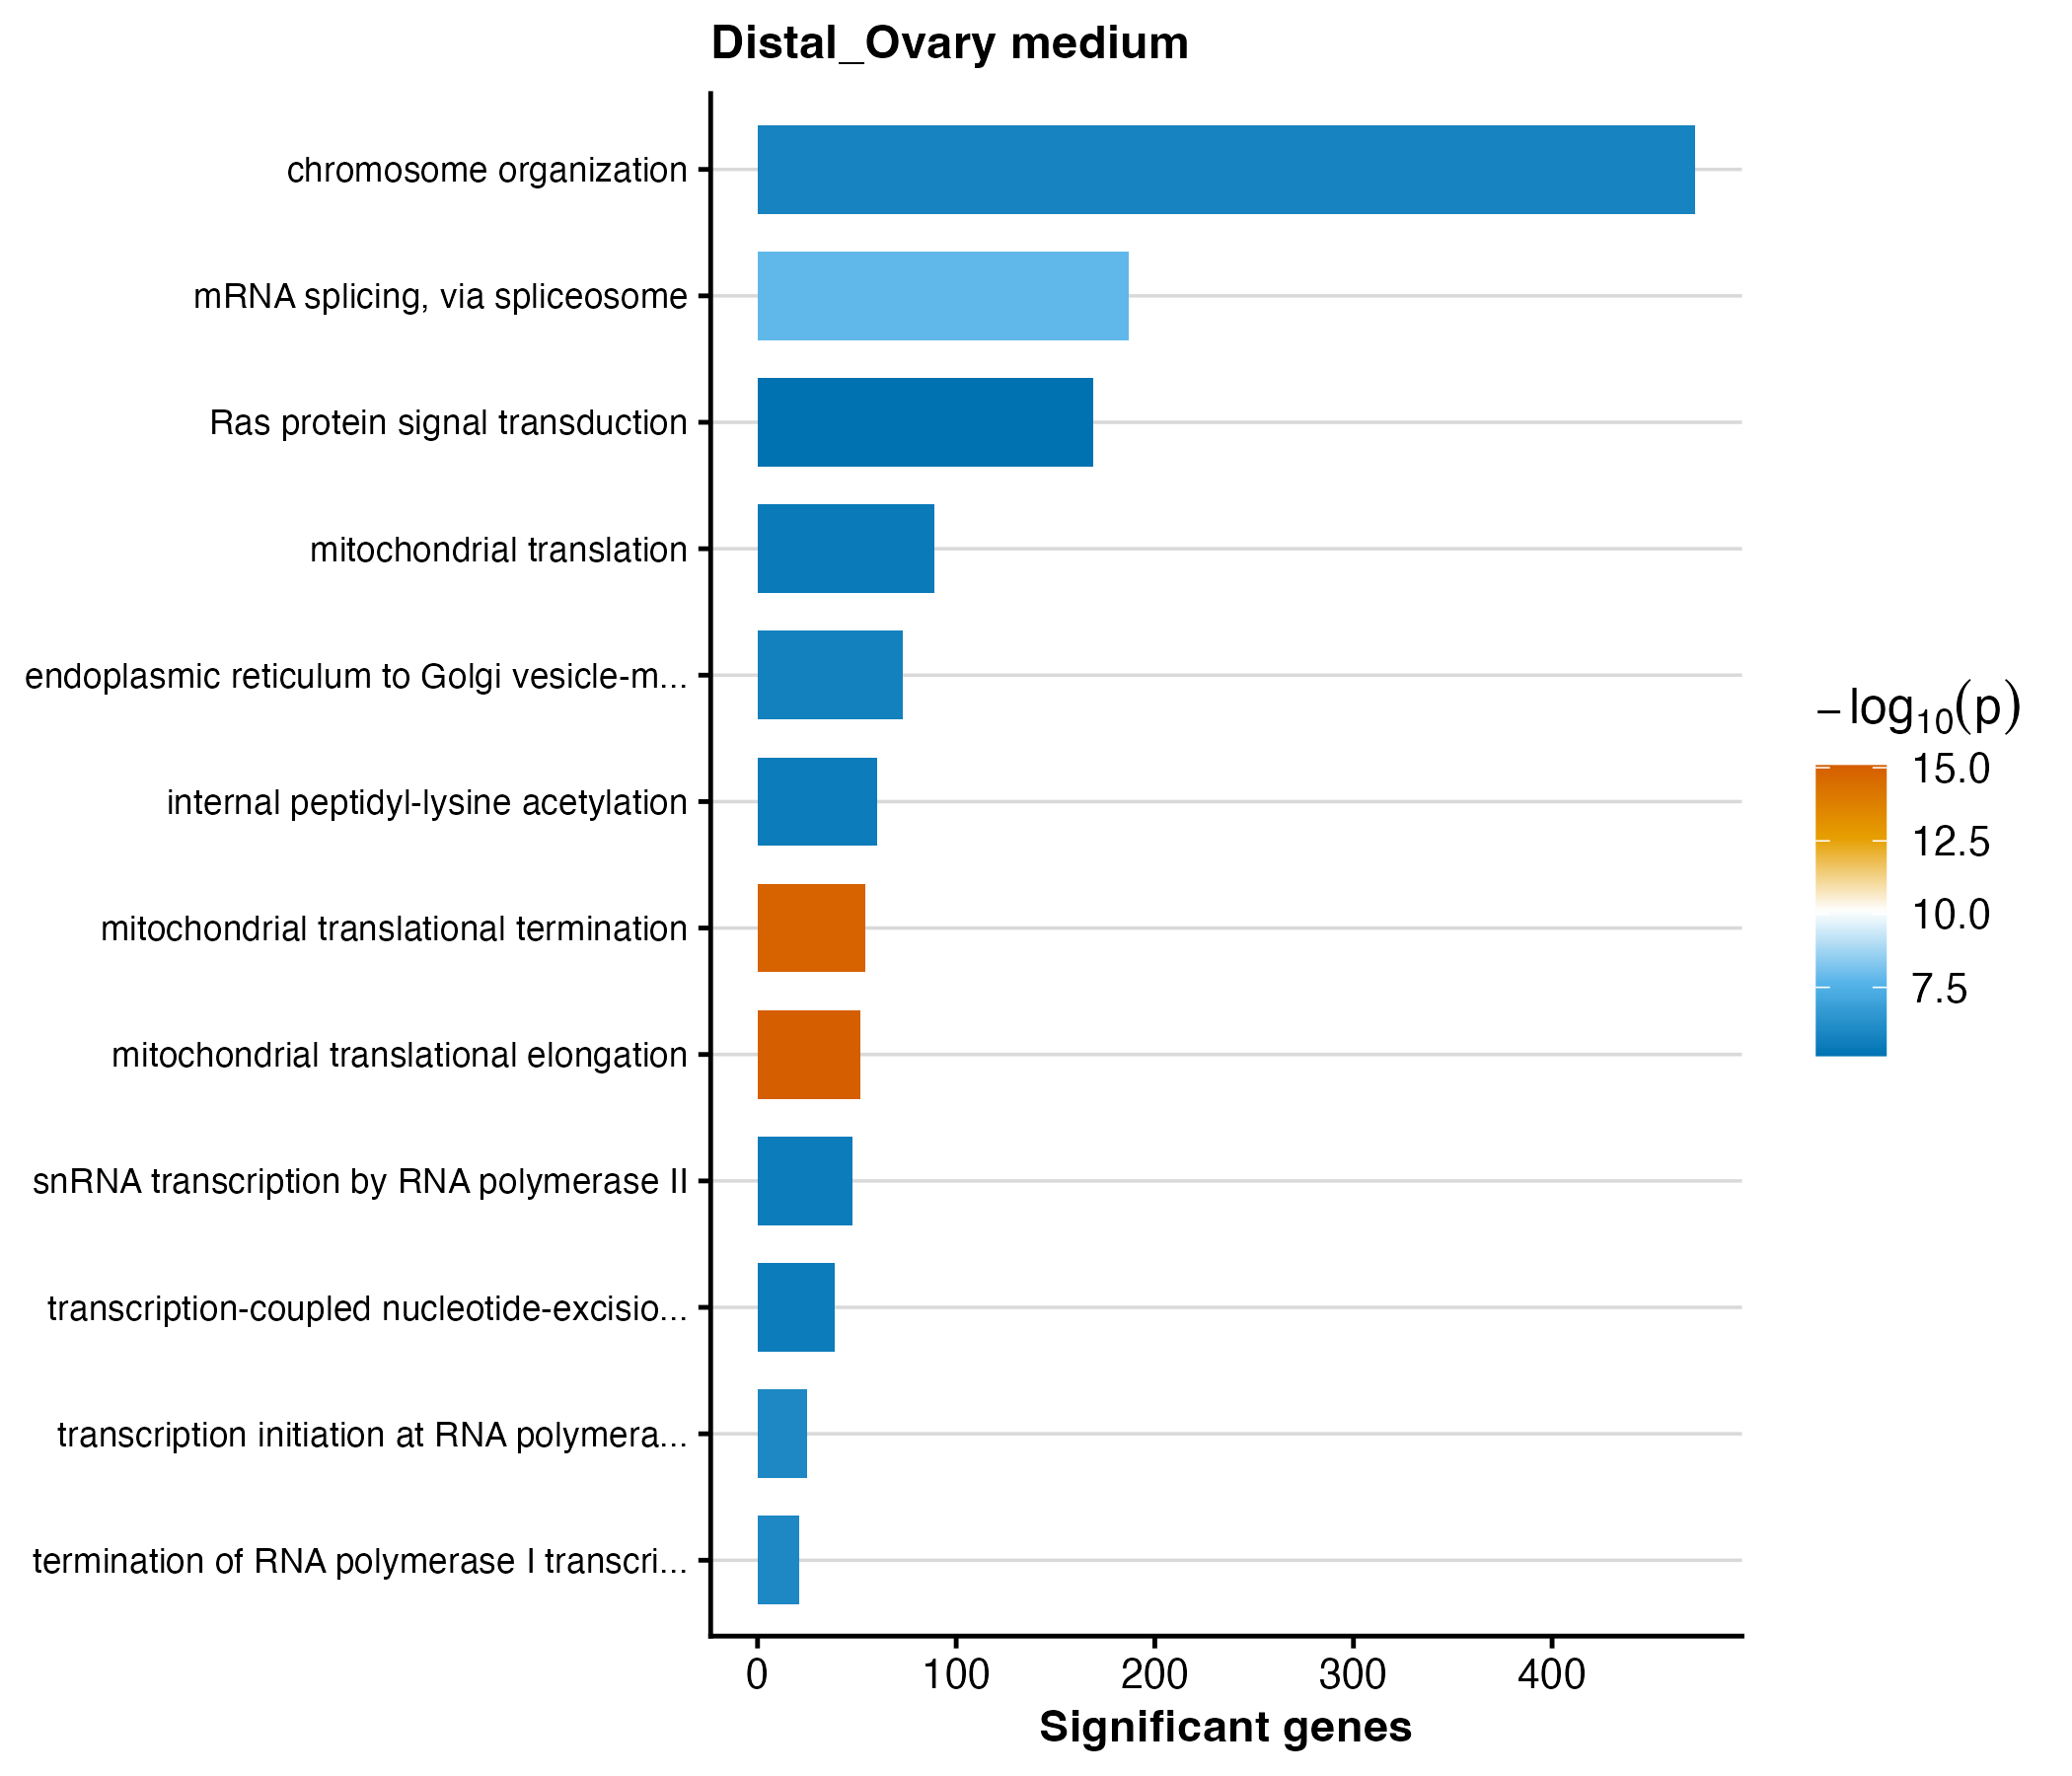

Source data for this figure (header and first rows):
GO.ID	Term	Annotated	Significant	Expected	weight01_fisher	p_value
GO:0070125	mitochondrial translational elongation	56	52	23.47	8.4e-16	8.4e-16
GO:0070126	mitochondrial translational termination	59	54	24.73	1.2e-15	1.2e-15
GO:0000398	mRNA splicing, via spliceosome	324	187	135.8	1.6e-08	1.6e-8
GO:0006361	transcription initiation at RNA polymera…	30	25	12.57	1.0e-06	1e-6
GO:0006363	termination of RNA polymerase I transcri…	23	21	9.64	1.0e-06	1e-6
GO:0051276	chromosome organization	880	472	368.8	1.5e-06	1.5e-6
GO:0006888	endoplasmic reticulum to Golgi vesicle-m…	119	73	49.87	1.9e-06	1.9e-6
GO:0018393	internal peptidyl-lysine acetylation	93	60	38.98	2.7e-06	2.7e-6
GO:0006283	transcription-coupled nucleotide-excisio…	53	39	22.21	2.8e-06	2.8e-6
GO:0042795	snRNA transcription by RNA polymerase II	69	48	28.92	2.9e-06	2.9e-6
GO:0032543	mitochondrial translation	101	89	42.33	3.4e-06	3.4e-6
GO:0007265	Ras protein signal transduction	305	169	127.8	6.9e-06	6.9e-6
